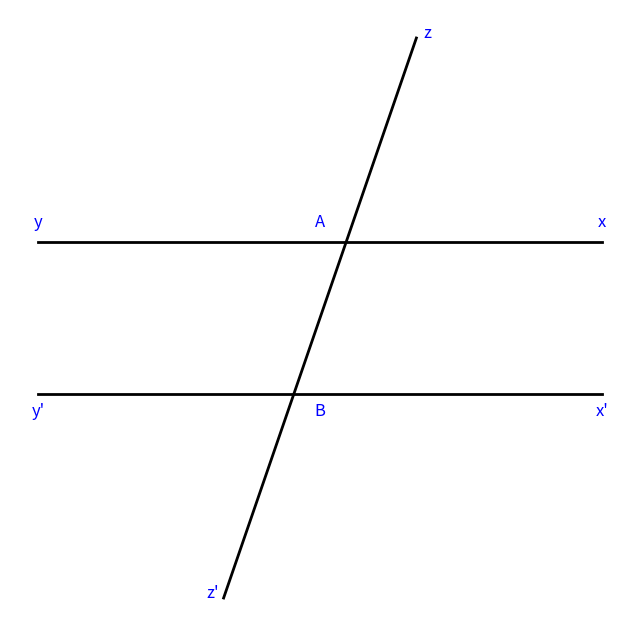

The script that saved this image:
import matplotlib.pyplot as plt
import numpy as np

fig, ax = plt.subplots(figsize=(8, 8))

angle = 70

# Define the parallel lines
Y = np.array([-5, 1])  # Upper parallel line start
X = np.array([5, 1])   # Upper parallel line end
Y2 = np.array([-5, -1])  # Lower parallel line start
X2 = np.array([5, -1])   # Lower parallel line end

# Calculate points for the line cutting through at 70 degrees
# Assume it cuts at the middle of the plot
A = np.array([0, 1])  # Intersection with the upper line
B = np.array([0, -1]) # Intersection with the lower line
line_length = 5
direction = np.array([np.cos(np.radians(angle)), np.sin(np.radians(angle))])

# Start and end points of the cutting line
Z = B + direction * line_length
Z2 = A - direction * line_length

# Plot parallel lines
ax.plot([Y[0], X[0]], [Y[1], X[1]], 'black', linewidth=2)
ax.plot([Y2[0], X2[0]], [Y2[1], X2[1]], 'black', linewidth=2)

# Plot cutting line
ax.plot([Z2[0], Z[0]], [Z2[1], Z[1]], 'black', linewidth=2)

# Annotate points
ax.text(Y[0], Y[1] + 0.2, 'y', fontsize=12, ha='center', color = 'b')
ax.text(X[0], X[1] + 0.2, 'x', fontsize=12, ha='center', color = 'b')
ax.text(Y2[0], Y2[1] - 0.3, 'y\'', fontsize=12, ha='center', color = 'b')
ax.text(X2[0], X2[1] - 0.3, 'x\'', fontsize=12, ha='center', color = 'b')
ax.text(A[0], A[1] + 0.2, 'A', fontsize=12, ha='center', color = 'b')
ax.text(B[0], B[1] - 0.3, 'B', fontsize=12, ha='center', color = 'b')
ax.text(Z[0] + 0.2, Z[1], 'z', fontsize=12, ha='center', color = 'b')
ax.text(Z2[0] - 0.2, Z2[1], 'z\'', fontsize=12, ha='center', color = 'b')

# Setting the plot
ax.set_xticks([])
ax.set_yticks([])
ax.set_xlabel('')
ax.set_ylabel('')

plt.box(False)
plt.show()
